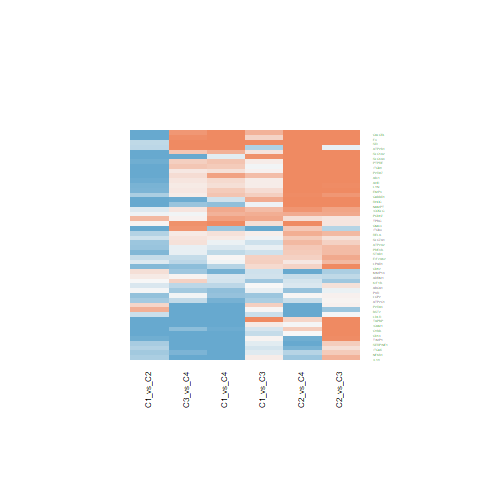

Data behind this chart, as committed beside it:
C1_vs_C2.ID, C1_vs_C2.logFC, C1_vs_C2.AveExpr, C1_vs_C2.t, C1_vs_C2.P.Value, C1_vs_C2.adj.P.Val, C1_vs_C2.B, C1_vs_C3.ID, C1_vs_C3.logFC, C1_vs_C3.AveExpr, C1_vs_C3.t, C1_vs_C3.P.Value, C1_vs_C3.adj.P.Val, C1_vs_C3.B, C1_vs_C4.ID, C1_vs_C4.logFC, C1_vs_C4.AveExpr, C1_vs_C4.t, C1_vs_C4.P.Value, C1_vs_C4.adj.P.Val, C1_vs_C4.B, C2_vs_C3.ID, C2_vs_C3.logFC, C2_vs_C3.AveExpr
6892, -1.541, 21.15, -5.002, 1.2326794621364e-05, 0.0004024, 3.165, 6892, 1.039, 21.15, 2.752, 0.008918, 0.03186, -3.48, 6892, -1.236, 21.15, -2.537, 0.01527, 0.08261, -3.581, 6892, 2.58, 21.15
5099, -0.05878, 19.34, -0.1955, 0.846, 0.9045, -6.415, 5099, 0.6493, 19.34, 1.763, 0.08572, 0.189, -5.479, 5099, 0.6111, 19.34, 1.285, 0.2063, 0.4322, -5.761, 5099, 0.7081, 19.34
23095, -0.005545, 18.94, -0.03187, 0.9747, 0.9849, -6.434, 23095, -0.603, 18.94, -2.83, 0.007304, 0.02699, -3.296, 23095, -0.2536, 18.94, -0.9221, 0.3621, 0.5986, -6.151, 23095, -0.5974, 18.94
23308, -0.1909, 18.48, -0.6567, 0.5152, 0.6572, -6.22, 23308, 0.5402, 18.48, 1.518, 0.1371, 0.2686, -5.862, 23308, 0.7023, 18.48, 1.528, 0.1345, 0.3351, -5.433, 23308, 0.7311, 18.48
19, -0.2013, 18.51, -1.093, 0.2811, 0.4352, -5.846, 19, 0.002262, 18.51, 0.01003, 0.992, 0.9962, -7, 19, -0.3986, 18.51, -1.369, 0.1788, 0.3989, -5.654, 19, 0.2035, 18.51
7076, -0.9203, 22.56, -2.024, 0.04983, 0.1274, -4.489, 7076, 0.04867, 22.56, 0.0874, 0.9308, 0.962, -6.996, 7076, -1.845, 22.56, -2.567, 0.0142, 0.07921, -3.516, 7076, 0.969, 22.56
3949, -0.301, 19.12, -1.418, 0.1642, 0.3015, -5.455, 3949, -0.3149, 19.12, -1.211, 0.2331, 0.3932, -6.268, 3949, -2.543, 19.12, -7.575, 3.42568080206245e-09, 1.03581769514993e-06, 10.99, 3949, -0.01391, 19.12
1536, -1.345, 20.56, -3.353, 0.00178, 0.01166, -1.51, 1536, -0.2311, 20.56, -0.4704, 0.6407, 0.7738, -6.887, 1536, -0.9496, 20.56, -1.497, 0.1424, 0.3485, -5.479, 1536, 1.114, 20.56
3690, -1.039, 20.47, -2.072, 0.04489, 0.118, -4.401, 3690, -1.491, 20.47, -2.427, 0.01992, 0.06078, -4.211, 3690, -0.615, 20.47, -0.7755, 0.4427, 0.6689, -6.274, 3690, -0.4516, 20.47
5054, -0.5306, 20.28, -1.556, 0.1278, 0.251, -5.261, 5054, -0.152, 20.28, -0.3639, 0.7179, 0.8302, -6.932, 5054, -1.675, 20.28, -3.106, 0.003523, 0.03021, -2.247, 5054, 0.3786, 20.28
3383, -2.684, 21.13, -6.326, 1.79449901465332e-07, 3.5549644273046e-05, 7.192, 3383, 0.1142, 21.13, 0.2197, 0.8272, 0.9032, -6.975, 3383, -2.711, 21.13, -4.041, 0.0002406, 0.00485, 0.267, 3383, 2.798, 21.13
4067, -0.8748, 20.69, -2.689, 0.01048, 0.04079, -3.126, 4067, 0.101, 20.69, 0.2535, 0.8012, 0.8858, -6.967, 4067, 0.2332, 20.69, 0.4534, 0.6528, 0.8185, -6.471, 4067, 0.9758, 20.69
929, -1.46, 21.06, -3.741, 0.0005859, 0.005464, -0.4779, 929, -0.3417, 21.06, -0.7148, 0.479, 0.6433, -6.742, 929, -1.451, 21.06, -2.351, 0.02384, 0.109, -3.977, 929, 1.119, 21.06
3678, -0.473, 20.34, -2.066, 0.04545, 0.119, -4.411, 3678, -0.2481, 20.34, -0.8851, 0.3815, 0.5526, -6.605, 3678, -1.333, 20.34, -3.682, 0.0006958, 0.009846, -0.7356, 3678, 0.2248, 20.34
2773, 0.0514, 22.3, 0.2191, 0.8277, 0.893, -6.41, 2773, 0.2243, 22.3, 0.7804, 0.4399, 0.6075, -6.692, 2773, 1.149, 22.3, 3.097, 0.003608, 0.03076, -2.269, 2773, 0.1729, 22.3
2152, -0.9892, 22.32, -2.242, 0.03072, 0.08899, -4.075, 2152, 0.3322, 22.32, 0.6146, 0.5424, 0.6977, -6.808, 2152, 1.287, 22.32, 1.844, 0.07273, 0.2249, -4.935, 2152, 1.321, 22.32
5817, -0.02639, 20.6, -0.08373, 0.9337, 0.9627, -6.431, 5817, -0.1098, 20.6, -0.2846, 0.7775, 0.871, -6.959, 5817, -0.6878, 20.6, -1.38, 0.1754, 0.3936, -5.639, 5817, -0.08346, 20.6
488, -0.6193, 22.22, -2.701, 0.01017, 0.0398, -3.099, 488, -0.2763, 22.22, -0.9838, 0.3312, 0.5019, -6.513, 488, -0.07501, 22.22, -0.2069, 0.8372, 0.921, -6.552, 488, 0.343, 22.22
5610, -0.3375, 21.3, -1.658, 0.1054, 0.2191, -5.108, 5610, 0.3508, 21.3, 1.407, 0.1674, 0.3101, -6.018, 5610, 0.01439, 21.3, 0.04468, 0.9646, 0.9846, -6.573, 5610, 0.6883, 21.3
4790, -0.5762, 19.14, -2.757, 0.008816, 0.03623, -2.97, 4790, -0.1722, 19.14, -0.6726, 0.5052, 0.667, -6.771, 4790, -1.023, 19.14, -3.095, 0.003623, 0.03081, -2.273, 4790, 0.4041, 19.14
490, -0.4021, 21.85, -1.04, 0.3046, 0.4602, -5.901, 490, -0.498, 21.85, -1.052, 0.2992, 0.4699, -6.445, 490, 1.891, 21.85, 3.094, 0.00363, 0.03081, -2.275, 490, -0.09595, 21.85
5791, -0.9321, 20.96, -3.37, 0.0017, 0.01134, -1.468, 5791, 0.09349, 20.96, 0.276, 0.784, 0.8742, -6.961, 5791, 0.4663, 20.96, 1.066, 0.2929, 0.5309, -6.011, 5791, 1.026, 20.96
3696, -1.187, 20.94, -4.45, 6.92377315600131e-05, 0.001275, 1.529, 3696, -0.04207, 20.94, -0.1288, 0.8982, 0.943, -6.991, 3696, 0.3986, 20.94, 0.9449, 0.3505, 0.5869, -6.13, 3696, 1.145, 20.94
3732, -0.7806, 21.54, -1.864, 0.06986, 0.1631, -4.773, 3732, 0.2694, 21.54, 0.5253, 0.6024, 0.7457, -6.86, 3732, -0.448, 21.54, -0.6765, 0.5027, 0.7149, -6.345, 3732, 1.05, 21.54
6717, -0.3921, 23.55, -0.9794, 0.3334, 0.4918, -5.961, 6717, 1.632, 23.55, 3.328, 0.001912, 0.009216, -2.045, 6717, 2.972, 23.55, 4.696, 3.2229935718182e-05, 0.001165, 2.182, 6717, 2.024, 23.55
6541, -0.2814, 19.85, -1.206, 0.2349, 0.3822, -5.72, 6541, -0.06863, 19.85, -0.2402, 0.8114, 0.8908, -6.97, 6541, 0.1193, 19.85, 0.3233, 0.7482, 0.8767, -6.521, 6541, 0.2128, 19.85
196, -0.9377, 20.02, -2.809, 0.007715, 0.03286, -2.85, 196, 0.1036, 20.02, 0.2534, 0.8013, 0.8858, -6.967, 196, 0.2753, 20.02, 0.5215, 0.6049, 0.7882, -6.438, 196, 1.041, 20.02
6506, -3.135, 23.19, -4.477, 6.36947228674405e-05, 0.001208, 1.608, 6506, 0.1774, 23.19, 0.2068, 0.8372, 0.91, -6.978, 6506, 0.6334, 23.19, 0.572, 0.5706, 0.7664, -6.41, 6506, 3.313, 23.19
10135, -1.74, 23.19, -3.877, 0.0003928, 0.00411, -0.104, 10135, -0.06966, 23.19, -0.1268, 0.8998, 0.944, -6.991, 10135, -0.6985, 23.19, -0.9846, 0.3309, 0.5688, -6.092, 10135, 1.67, 23.19
4323, 0.2212, 21.26, 0.7127, 0.4802, 0.6271, -6.182, 4323, -0.2828, 21.26, -0.7439, 0.4614, 0.627, -6.72, 4323, -0.8768, 21.26, -1.787, 0.08175, 0.2429, -5.032, 4323, -0.504, 21.26
2014, -0.8535, 20.71, -3.342, 0.001839, 0.01191, -1.54, 2014, 0.2517, 20.71, 0.8046, 0.4259, 0.5948, -6.673, 2014, 0.3997, 20.71, 0.9899, 0.3283, 0.5661, -6.087, 2014, 1.105, 20.71
391, -1.62, 21.82, -7.861, 1.406256403774e-09, 1.15413471995452e-06, 11.8, 391, 0.6851, 21.82, 2.714, 0.009839, 0.03455, -3.57, 391, -0.2687, 21.82, -0.8245, 0.4147, 0.6453, -6.235, 391, 2.305, 21.82
27032, -0.5479, 18.81, -2.281, 0.02806, 0.0831, -3.996, 27032, -0.5149, 18.81, -1.75, 0.08793, 0.1927, -5.5, 27032, -0.8756, 18.81, -2.305, 0.02652, 0.1163, -4.07, 27032, 0.03306, 18.81
5970, -0.4663, 20.83, -2.495, 0.0169, 0.05748, -3.551, 5970, 0.08139, 20.83, 0.3556, 0.7241, 0.8345, -6.935, 5970, 0.1976, 20.83, 0.6686, 0.5077, 0.7185, -6.35, 5970, 0.5477, 20.83
5142, -0.6277, 17.53, -3.079, 0.003782, 0.01969, -2.203, 5142, -0.0919, 17.53, -0.3681, 0.7148, 0.8287, -6.931, 5142, -0.1975, 17.53, -0.6127, 0.5436, 0.7443, -6.386, 5142, 0.5358, 17.53
684, 0.6362, 18.56, 1.506, 0.1402, 0.269, -5.334, 684, 0.02829, 18.56, 0.05467, 0.9567, 0.9771, -6.998, 684, -2.012, 18.56, -3.011, 0.004541, 0.03608, -2.481, 684, -0.6079, 18.56
3937, -0.6717, 19.57, -2.562, 0.01435, 0.05067, -3.406, 3937, -0.6131, 19.57, -1.91, 0.0635, 0.1503, -5.227, 3937, -0.6571, 19.57, -1.585, 0.1209, 0.3125, -5.35, 3937, 0.05858, 19.57
7162, 0.545, 18.75, 1.877, 0.06793, 0.16, -4.749, 7162, 0.7165, 18.75, 2.015, 0.05077, 0.1261, -5.035, 7162, 0.7752, 18.75, 1.689, 0.09919, 0.2756, -5.19, 7162, 0.1715, 18.75
3606, -0.5164, 20.68, -1.908, 0.06375, 0.1529, -4.696, 3606, 0.09594, 20.68, 0.2894, 0.7738, 0.869, -6.957, 3606, -1.131, 20.68, -2.644, 0.01173, 0.07022, -3.345, 3606, 0.6124, 20.68
11047, 0.128, 20.6, 0.6661, 0.5093, 0.6524, -6.214, 11047, -0.2631, 20.6, -1.118, 0.2704, 0.4369, -6.374, 11047, -0.215, 20.6, -0.7077, 0.4833, 0.699, -6.324, 11047, -0.3911, 20.6
10203, -1.096, 20.92, -2.817, 0.007553, 0.03233, -2.831, 10203, 0.6127, 20.92, 1.286, 0.2061, 0.3598, -6.176, 10203, 1.468, 20.92, 2.386, 0.02195, 0.1044, -3.904, 10203, 1.709, 20.92
10006, -1.123, 21.22, -5.773, 1.05369997369226e-06, 0.0001026, 5.505, 10006, 0.5012, 21.22, 2.104, 0.04181, 0.1088, -4.867, 10006, 0.7565, 21.22, 2.46, 0.01839, 0.09297, -3.747, 10006, 1.624, 21.22
1902, -0.1903, 20.32, -0.5137, 0.6103, 0.7348, -6.303, 1902, 0.3703, 20.32, 0.8161, 0.4194, 0.588, -6.664, 1902, -0.04411, 20.32, -0.07531, 0.9404, 0.9725, -6.571, 1902, 0.5606, 20.32
5025, 0.3059, 16.91, 0.8282, 0.4126, 0.5702, -6.094, 5025, 0.3641, 16.91, 0.8048, 0.4258, 0.5947, -6.673, 5025, -1.389, 16.91, -2.379, 0.02234, 0.1055, -3.919, 5025, 0.05818, 16.91
5027, -1.188, 21.22, -3.509, 0.001148, 0.008573, -1.104, 5027, 0.05711, 21.22, 0.1377, 0.8912, 0.938, -6.99, 5027, 0.1953, 21.22, 0.3648, 0.7173, 0.8588, -6.507, 5027, 1.245, 21.22
23166, -0.81, 19.05, -3.617, 0.0008407, 0.007023, -0.8145, 23166, -0.2862, 19.05, -1.044, 0.3031, 0.4733, -6.453, 23166, -0.3963, 19.05, -1.119, 0.2699, 0.5034, -5.954, 23166, 0.5238, 19.05
2550, -0.5071, 19.25, -1.567, 0.1252, 0.2476, -5.245, 2550, 0.3656, 19.25, 0.9222, 0.3621, 0.5329, -6.572, 2550, 0.4608, 19.25, 0.9005, 0.3734, 0.6097, -6.17, 2550, 0.8727, 19.25
8671, -2.569, 22.81, -4.607, 4.25481347630793e-05, 0.0009121, 1.99, 8671, 0.9345, 22.81, 1.369, 0.1789, 0.3259, -6.069, 8671, -0.14, 22.81, -0.1589, 0.8746, 0.9411, -6.561, 8671, 3.503, 22.81
